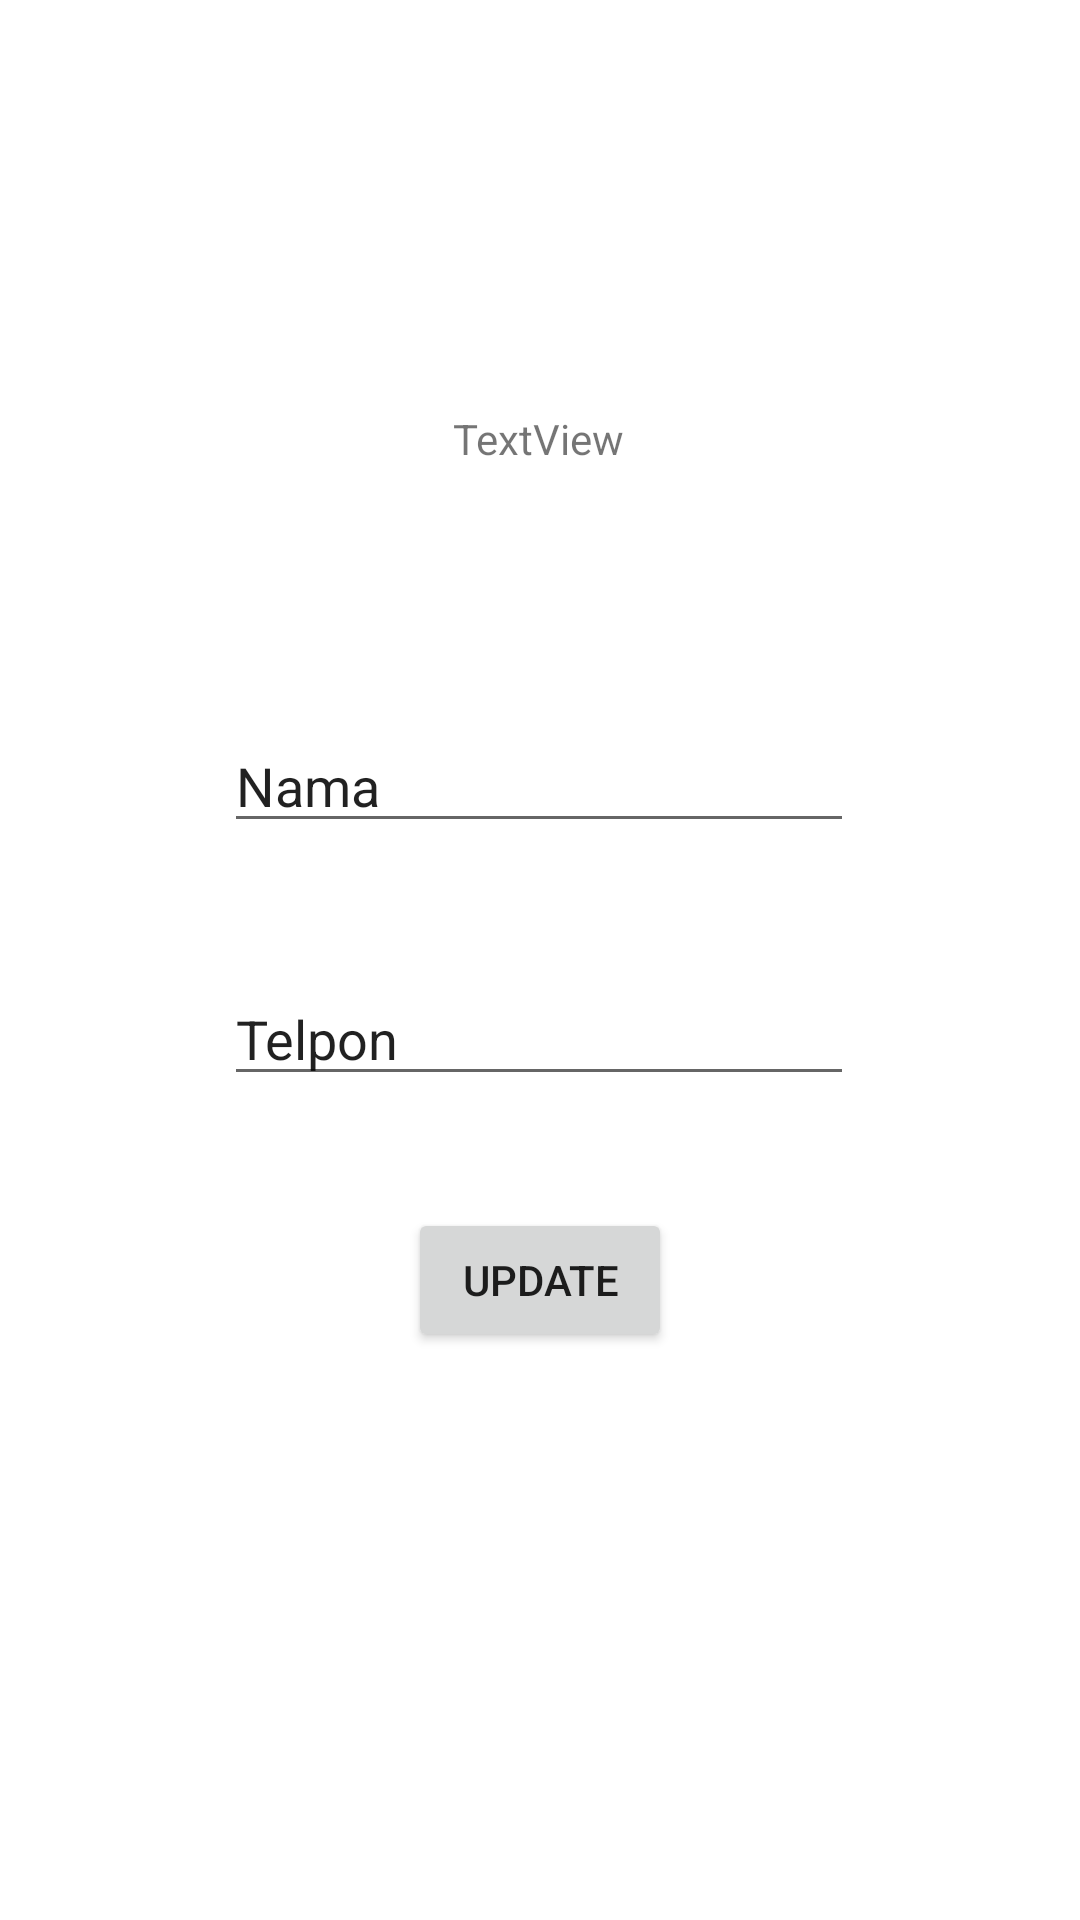

This screen was rendered from an Android layout file. Write that file and the resources it references.
<!-- AndroidManifest.xml: application theme Theme.Activity6_SQLite -->
<!-- res/layout/activity_edit_teman2.xml -->
<?xml version="1.0" encoding="utf-8"?>
<androidx.constraintlayout.widget.ConstraintLayout xmlns:android="http://schemas.android.com/apk/res/android"
    xmlns:app="http://schemas.android.com/apk/res-auto"
    xmlns:tools="http://schemas.android.com/tools"
    android:layout_width="match_parent"
    android:layout_height="match_parent"
    tools:context=".database.EditTeman">

    <Button
        android:id="@+id/buttonEdit"
        android:layout_width="wrap_content"
        android:layout_height="wrap_content"
        android:text="Update"
        app:layout_constraintBottom_toBottomOf="parent"
        app:layout_constraintEnd_toEndOf="@+id/editTlpp"
        app:layout_constraintHorizontal_bias="0.504"
        app:layout_constraintStart_toStartOf="@+id/editTlpp"
        app:layout_constraintTop_toTopOf="parent"
        app:layout_constraintVertical_bias="0.68" />

    <EditText
        android:id="@+id/editNm"
        android:layout_width="wrap_content"
        android:layout_height="wrap_content"
        android:layout_marginTop="84dp"
        android:ems="10"
        android:hint="Nama"
        android:inputType="textPersonName"
        android:text="Nama"
        app:layout_constraintEnd_toEndOf="@+id/textId"
        app:layout_constraintStart_toStartOf="@+id/textId"
        app:layout_constraintTop_toBottomOf="@+id/textId" />

    <EditText
        android:id="@+id/editTlpp"
        android:layout_width="wrap_content"
        android:layout_height="wrap_content"
        android:ems="10"
        android:hint="Telpon"
        android:inputType="phone"
        android:text="Telpon"
        app:layout_constraintBottom_toTopOf="@+id/buttonEdit"
        app:layout_constraintEnd_toEndOf="@+id/editNm"
        app:layout_constraintHorizontal_bias="0.0"
        app:layout_constraintStart_toStartOf="@+id/editNm"
        app:layout_constraintTop_toBottomOf="@+id/editNm"
        app:layout_constraintVertical_bias="0.537" />

    <TextView
        android:id="@+id/textId"
        android:layout_width="wrap_content"
        android:layout_height="wrap_content"
        android:text="TextView"
        app:layout_constraintBottom_toBottomOf="parent"
        app:layout_constraintEnd_toEndOf="parent"
        app:layout_constraintHorizontal_bias="0.498"
        app:layout_constraintStart_toStartOf="parent"
        app:layout_constraintTop_toTopOf="parent"
        app:layout_constraintVertical_bias="0.22" />

</androidx.constraintlayout.widget.ConstraintLayout>
<!-- resources referenced by this layout -->
<resources>
  <style name="Theme.Activity6_SQLite" parent="Theme.MaterialComponents.DayNight.DarkActionBar">
          
          <item name="colorPrimary">@color/purple_500</item>
          <item name="colorPrimaryVariant">@color/purple_700</item>
          <item name="colorOnPrimary">@color/white</item>
          
          <item name="colorSecondary">@color/teal_200</item>
          <item name="colorSecondaryVariant">@color/teal_700</item>
          <item name="colorOnSecondary">@color/black</item>
          
          <item name="android:statusBarColor" tools:targetApi="l">?attr/colorPrimaryVariant</item>
          
      </style>
  <!-- not gathered from this repository: default colours our renderer supplied (Android Studio template values) -->
  <color name="purple_500">#FF6200EE</color>
  <color name="purple_700">#FF3700B3</color>
  <color name="teal_200">#FF03DAC5</color>
  <color name="teal_700">#FF018786</color>
  <color name="black">#FF000000</color>
  <color name="white">#FFFFFFFF</color>
</resources>
